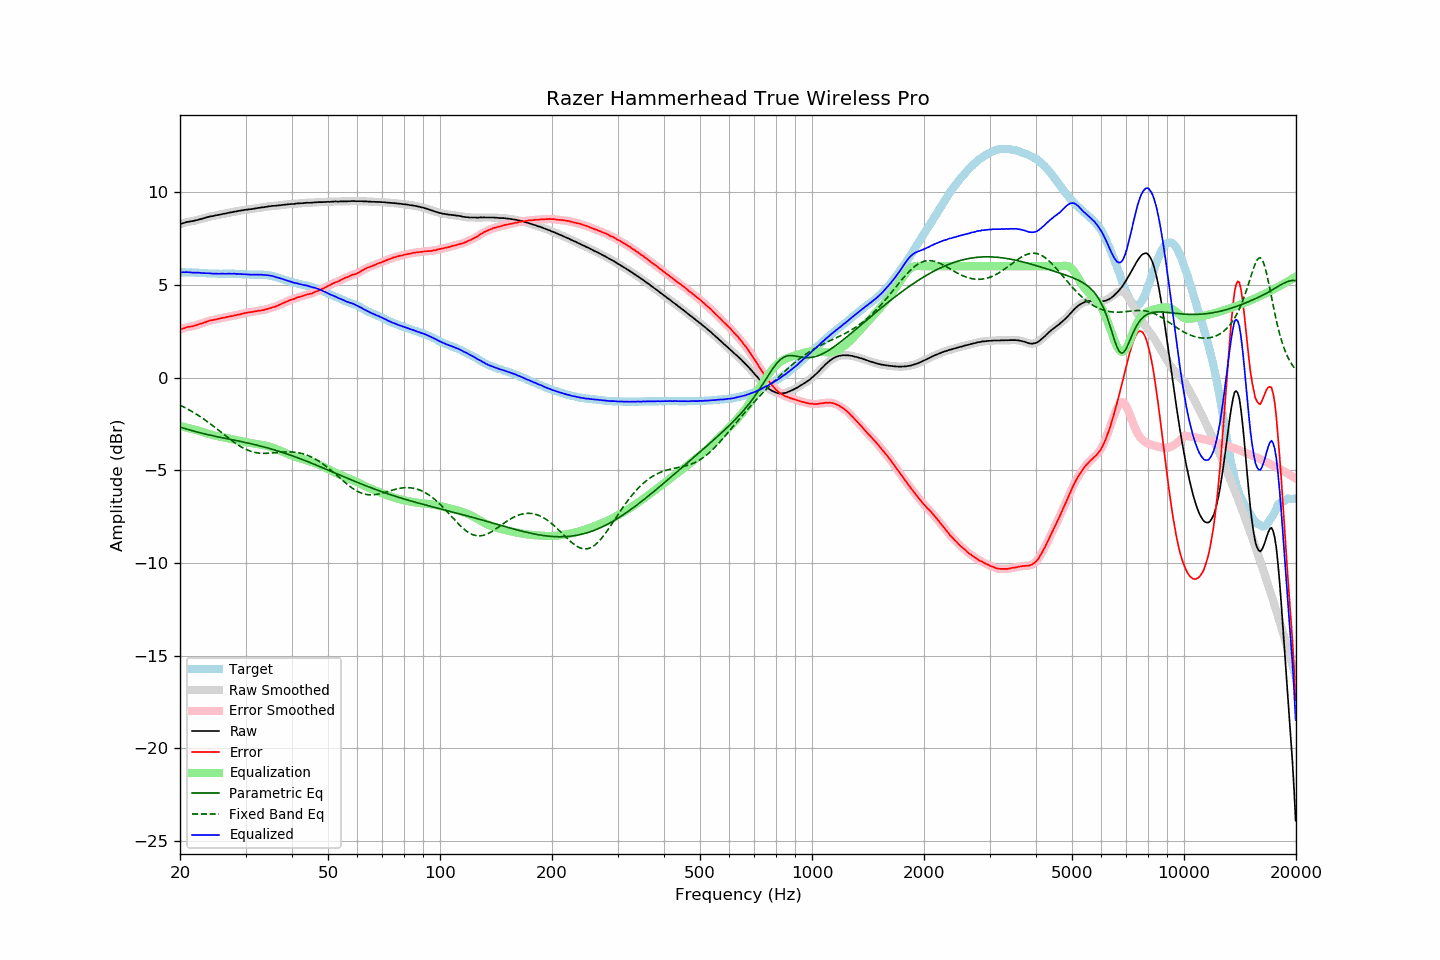

The table this chart was drawn from, first rows:
frequency, raw, error, smoothed, error_smoothed, equalization, parametric_eq, fixed_band_eq, equalized_raw, equalized_smoothed, target
20.00, 8.27, 2.59, 8.27, 2.59, -2.60, -2.67, -1.49, 5.67, 5.67, 5.68
20.20, 8.30, 2.62, 8.30, 2.62, -2.63, -2.70, -1.53, 5.67, 5.67, 5.68
20.40, 8.33, 2.65, 8.33, 2.65, -2.65, -2.72, -1.58, 5.68, 5.68, 5.68
20.61, 8.35, 2.67, 8.35, 2.68, -2.67, -2.75, -1.62, 5.68, 5.68, 5.68
20.81, 8.38, 2.71, 8.38, 2.71, -2.69, -2.78, -1.66, 5.69, 5.68, 5.67
21.02, 8.40, 2.73, 8.40, 2.73, -2.72, -2.80, -1.71, 5.68, 5.68, 5.67
21.23, 8.41, 2.74, 8.41, 2.74, -2.74, -2.83, -1.76, 5.67, 5.67, 5.67
21.44, 8.43, 2.75, 8.43, 2.76, -2.76, -2.85, -1.81, 5.67, 5.66, 5.68
21.66, 8.44, 2.77, 8.44, 2.77, -2.78, -2.87, -1.86, 5.66, 5.66, 5.67
21.87, 8.46, 2.79, 8.46, 2.79, -2.80, -2.90, -1.91, 5.66, 5.66, 5.66
22.09, 8.48, 2.82, 8.48, 2.82, -2.82, -2.92, -1.96, 5.65, 5.65, 5.65
22.31, 8.50, 2.85, 8.50, 2.85, -2.85, -2.94, -2.02, 5.65, 5.65, 5.65
22.54, 8.53, 2.88, 8.52, 2.88, -2.88, -2.97, -2.07, 5.65, 5.65, 5.64
22.76, 8.55, 2.91, 8.55, 2.91, -2.91, -2.99, -2.13, 5.64, 5.64, 5.64
22.99, 8.57, 2.93, 8.57, 2.93, -2.94, -3.01, -2.19, 5.63, 5.64, 5.64
23.22, 8.60, 2.97, 8.60, 2.96, -2.97, -3.03, -2.25, 5.63, 5.63, 5.63
23.45, 8.62, 2.99, 8.62, 2.99, -2.99, -3.05, -2.31, 5.62, 5.63, 5.63
23.69, 8.65, 3.03, 8.65, 3.03, -3.02, -3.07, -2.37, 5.63, 5.63, 5.62
23.92, 8.67, 3.06, 8.67, 3.05, -3.05, -3.09, -2.44, 5.62, 5.62, 5.61
24.16, 8.69, 3.08, 8.69, 3.08, -3.07, -3.11, -2.50, 5.62, 5.62, 5.61
24.40, 8.70, 3.09, 8.70, 3.09, -3.09, -3.13, -2.57, 5.60, 5.61, 5.61
24.65, 8.72, 3.11, 8.72, 3.11, -3.12, -3.15, -2.64, 5.60, 5.60, 5.61
24.89, 8.74, 3.13, 8.74, 3.13, -3.14, -3.17, -2.70, 5.60, 5.60, 5.61
25.14, 8.76, 3.15, 8.76, 3.15, -3.15, -3.19, -2.77, 5.60, 5.60, 5.61
25.39, 8.77, 3.17, 8.77, 3.17, -3.17, -3.20, -2.84, 5.60, 5.60, 5.60
25.65, 8.79, 3.19, 8.79, 3.19, -3.19, -3.22, -2.91, 5.60, 5.60, 5.60
25.91, 8.81, 3.21, 8.81, 3.21, -3.21, -3.24, -2.98, 5.60, 5.60, 5.59
26.16, 8.83, 3.23, 8.83, 3.23, -3.23, -3.26, -3.05, 5.60, 5.60, 5.60
26.43, 8.84, 3.24, 8.84, 3.24, -3.24, -3.28, -3.12, 5.60, 5.60, 5.60
26.69, 8.86, 3.26, 8.86, 3.26, -3.26, -3.29, -3.19, 5.60, 5.60, 5.60
26.96, 8.88, 3.28, 8.88, 3.28, -3.28, -3.31, -3.25, 5.60, 5.60, 5.60
27.23, 8.90, 3.30, 8.90, 3.30, -3.29, -3.33, -3.32, 5.60, 5.60, 5.60
27.50, 8.91, 3.31, 8.91, 3.31, -3.31, -3.35, -3.39, 5.60, 5.60, 5.60
27.77, 8.93, 3.32, 8.93, 3.33, -3.33, -3.36, -3.45, 5.60, 5.60, 5.61
28.05, 8.95, 3.35, 8.95, 3.35, -3.35, -3.38, -3.51, 5.60, 5.60, 5.60
28.33, 8.96, 3.36, 8.96, 3.37, -3.37, -3.40, -3.57, 5.59, 5.59, 5.59
28.62, 8.98, 3.40, 8.98, 3.39, -3.39, -3.42, -3.63, 5.59, 5.59, 5.58
28.90, 8.99, 3.40, 8.99, 3.41, -3.41, -3.43, -3.68, 5.58, 5.58, 5.59
29.19, 9.01, 3.43, 9.01, 3.43, -3.43, -3.45, -3.74, 5.58, 5.58, 5.58
29.48, 9.02, 3.45, 9.02, 3.45, -3.45, -3.47, -3.78, 5.57, 5.57, 5.57
29.78, 9.04, 3.47, 9.04, 3.47, -3.47, -3.49, -3.83, 5.57, 5.57, 5.57
30.08, 9.05, 3.48, 9.05, 3.49, -3.48, -3.51, -3.87, 5.57, 5.57, 5.57
30.38, 9.06, 3.50, 9.06, 3.50, -3.50, -3.53, -3.91, 5.56, 5.56, 5.55
30.68, 9.07, 3.52, 9.07, 3.52, -3.52, -3.55, -3.94, 5.55, 5.55, 5.55
30.99, 9.08, 3.53, 9.08, 3.53, -3.53, -3.57, -3.98, 5.55, 5.55, 5.55
31.30, 9.09, 3.54, 9.09, 3.54, -3.55, -3.59, -4.00, 5.54, 5.55, 5.55
31.61, 9.11, 3.56, 9.11, 3.56, -3.56, -3.61, -4.02, 5.55, 5.55, 5.55
31.93, 9.12, 3.57, 9.12, 3.58, -3.57, -3.63, -4.04, 5.55, 5.55, 5.54
32.24, 9.14, 3.59, 9.14, 3.59, -3.59, -3.65, -4.06, 5.55, 5.55, 5.55
32.57, 9.15, 3.61, 9.15, 3.60, -3.60, -3.67, -4.07, 5.55, 5.55, 5.54
32.89, 9.16, 3.61, 9.16, 3.61, -3.62, -3.69, -4.08, 5.54, 5.55, 5.55
33.22, 9.18, 3.63, 9.17, 3.63, -3.63, -3.71, -4.09, 5.55, 5.54, 5.55
33.55, 9.18, 3.64, 9.18, 3.64, -3.65, -3.74, -4.09, 5.53, 5.53, 5.54
33.89, 9.20, 3.67, 9.20, 3.67, -3.67, -3.76, -4.09, 5.53, 5.53, 5.53
34.23, 9.21, 3.69, 9.21, 3.69, -3.69, -3.78, -4.09, 5.52, 5.52, 5.52
34.57, 9.23, 3.71, 9.23, 3.72, -3.71, -3.81, -4.08, 5.52, 5.51, 5.52
34.92, 9.24, 3.75, 9.24, 3.74, -3.74, -3.83, -4.08, 5.50, 5.50, 5.49
35.27, 9.25, 3.76, 9.25, 3.77, -3.76, -3.86, -4.07, 5.48, 5.48, 5.49
35.62, 9.26, 3.80, 9.26, 3.79, -3.79, -3.88, -4.06, 5.46, 5.46, 5.46
35.97, 9.26, 3.82, 9.26, 3.82, -3.83, -3.91, -4.06, 5.43, 5.44, 5.44
... 635 more rows
